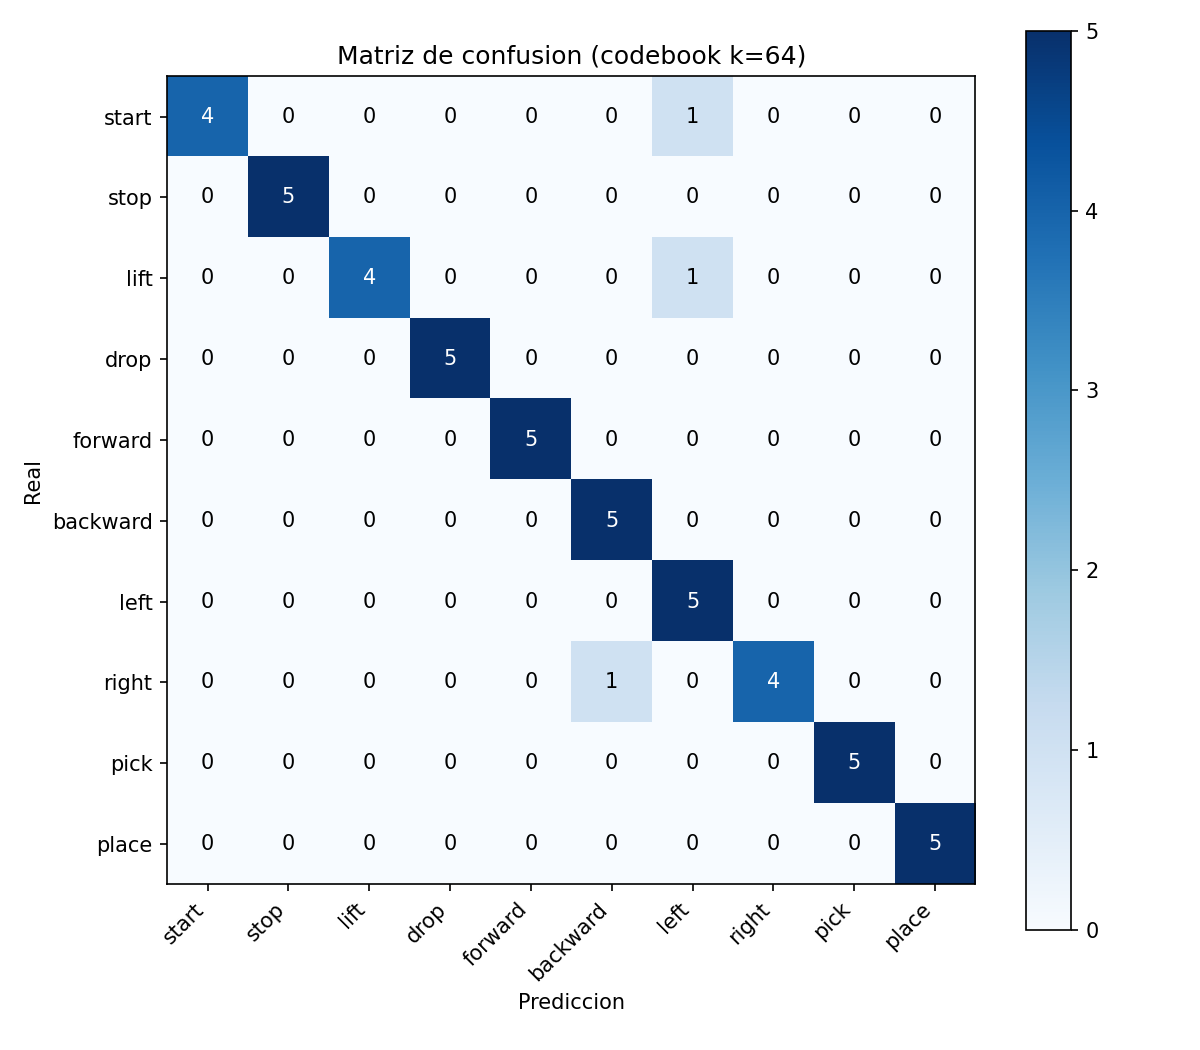

Values plotted in this chart, from the file beside it:
, start, stop, lift, drop, forward, backward, left, right, pick, place
start, 4, 0, 0, 0, 0, 0, 1, 0, 0, 0
stop, 0, 5, 0, 0, 0, 0, 0, 0, 0, 0
lift, 0, 0, 4, 0, 0, 0, 1, 0, 0, 0
drop, 0, 0, 0, 5, 0, 0, 0, 0, 0, 0
forward, 0, 0, 0, 0, 5, 0, 0, 0, 0, 0
backward, 0, 0, 0, 0, 0, 5, 0, 0, 0, 0
left, 0, 0, 0, 0, 0, 0, 5, 0, 0, 0
right, 0, 0, 0, 0, 0, 1, 0, 4, 0, 0
pick, 0, 0, 0, 0, 0, 0, 0, 0, 5, 0
place, 0, 0, 0, 0, 0, 0, 0, 0, 0, 5
